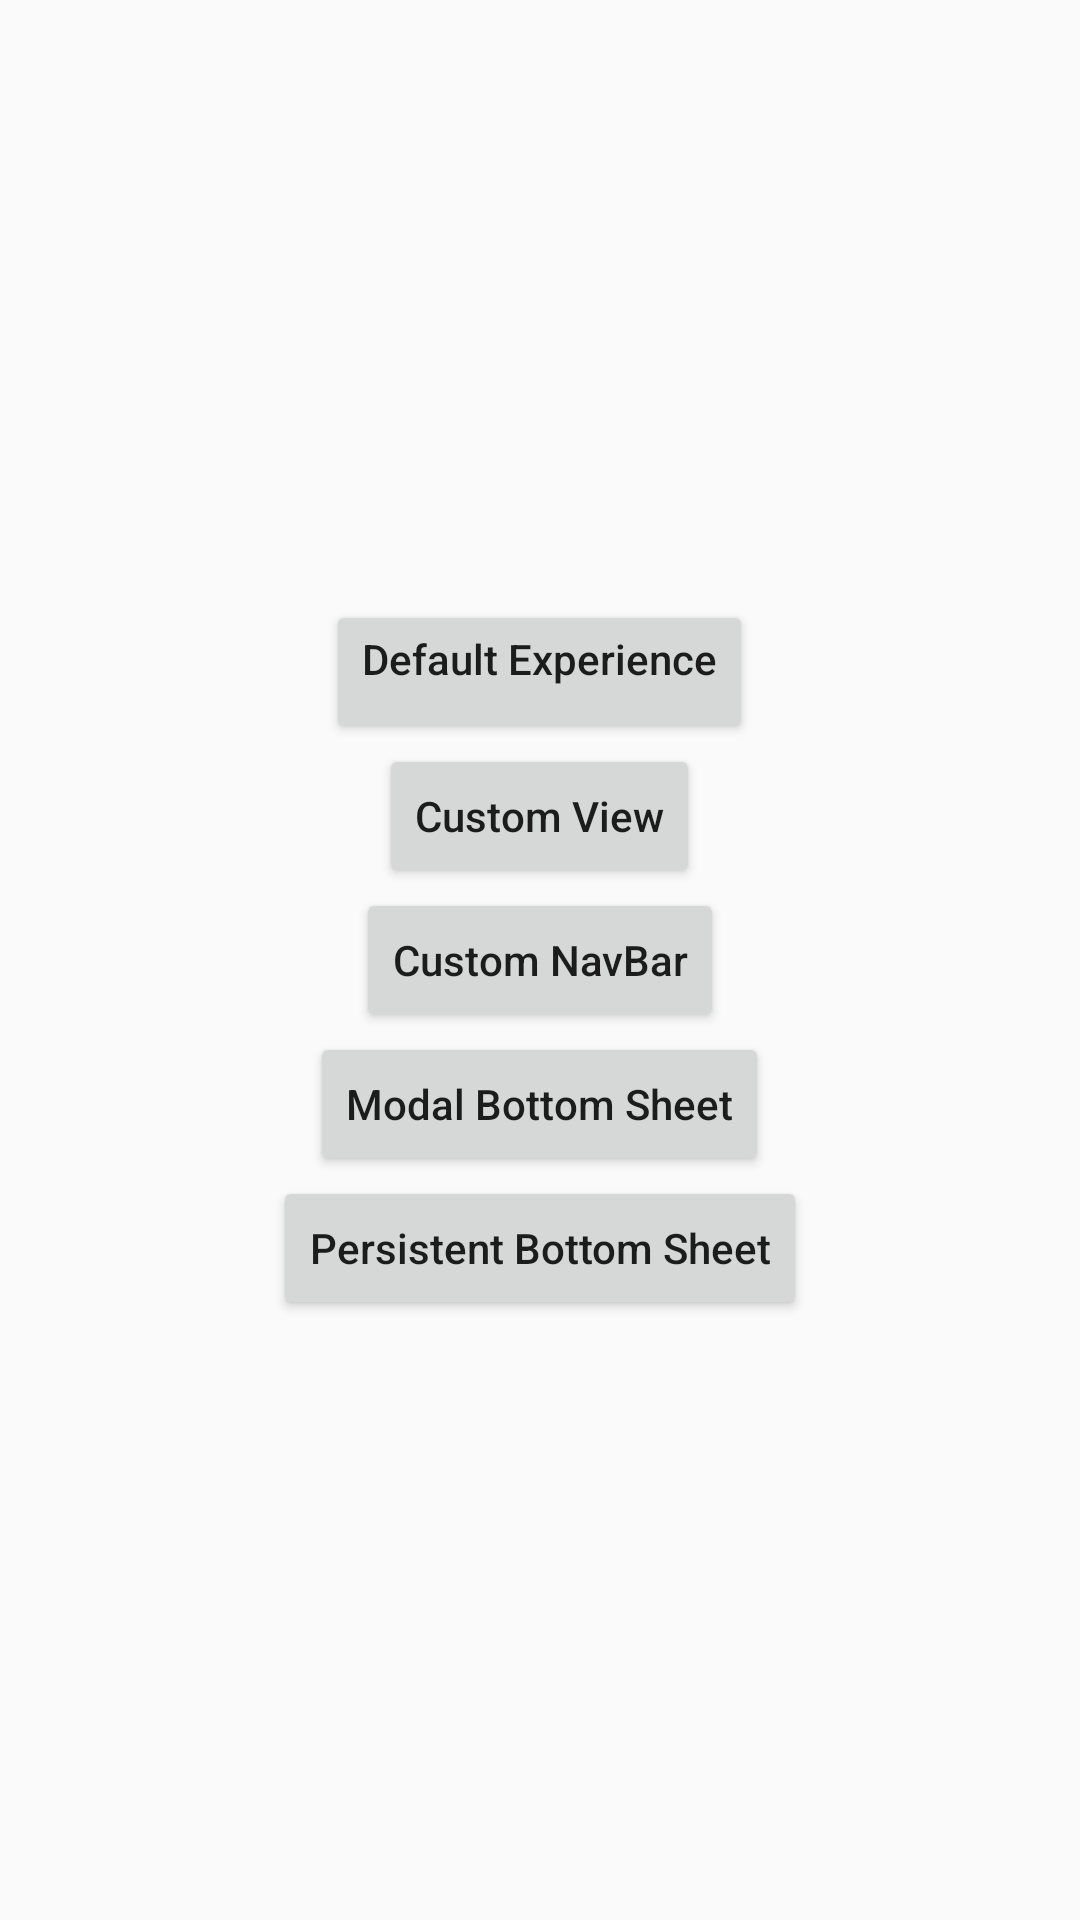

The Android layout XML behind this screen, and the referenced resources:
<!-- AndroidManifest.xml: application theme AppTheme -->
<!-- res/layout/activity_main.xml -->
<?xml version="1.0" encoding="utf-8"?>
<LinearLayout
    xmlns:android="http://schemas.android.com/apk/res/android"
    xmlns:tools="http://schemas.android.com/tools"
    android:id="@+id/id_container"
    android:layout_width="match_parent"
    android:layout_height="match_parent"
    android:gravity="center|center_horizontal"
    android:orientation="vertical"
    tools:context=".MainActivity"
    >

    <Button
        android:id="@+id/id_button_default"
        android:layout_width="wrap_content"
        android:layout_height="wrap_content"
        android:drawableTint="#005C1818"
        android:gravity="center_horizontal"
        android:onClick="handleButtonClick"
        android:text="@string/experience_default"
        android:textAllCaps="false"
        />

    <Button
        android:id="@+id/id_button_custom"
        android:layout_width="wrap_content"
        android:layout_height="wrap_content"
        android:onClick="handleButtonClick"
        android:text="@string/experience_customview"
        android:textAllCaps="false"
        />

    <Button
        android:id="@+id/id_button_navbar"
        android:layout_width="wrap_content"
        android:layout_height="wrap_content"
        android:onClick="handleButtonClick"
        android:text="@string/experience_customnavbar"
        android:textAllCaps="false"
        />

    <Button
        android:id="@+id/id_button_bottomsheet"
        android:layout_width="wrap_content"
        android:layout_height="wrap_content"
        android:onClick="handleButtonClick"
        android:text="@string/experience_bottomsheet"
        android:textAllCaps="false"
        />

    <Button
        android:id="@+id/id_button_persistent_bottomsheet"
        android:layout_width="wrap_content"
        android:layout_height="wrap_content"
        android:onClick="handleButtonClick"
        android:text="@string/experience_bottomsheet_persistent"
        android:textAllCaps="false"
        />
</LinearLayout>
<!-- resources referenced by this layout -->
<resources>
  <string name="experience_bottomsheet">Modal Bottom Sheet</string>
  <string name="experience_bottomsheet_persistent">Persistent Bottom Sheet</string>
  <string name="experience_customnavbar">Custom NavBar</string>
  <string name="experience_customview">Custom View</string>
  <string name="experience_default">Default Experience</string>
  <style name="AppTheme" parent="Theme.AppCompat.Light.DarkActionBar">
          
          <item name="colorPrimary">@color/colorPrimary</item>
          <item name="colorPrimaryDark">@color/colorPrimaryDark</item>
          <item name="colorAccent">@color/colorAccent</item>
      </style>
  <!-- not gathered from this repository: default colours our renderer supplied (Android Studio template values) -->
  <color name="colorPrimary">#FF6200EE</color>
  <color name="colorPrimaryDark">#FF3700B3</color>
  <color name="colorAccent">#FF03DAC5</color>
</resources>
